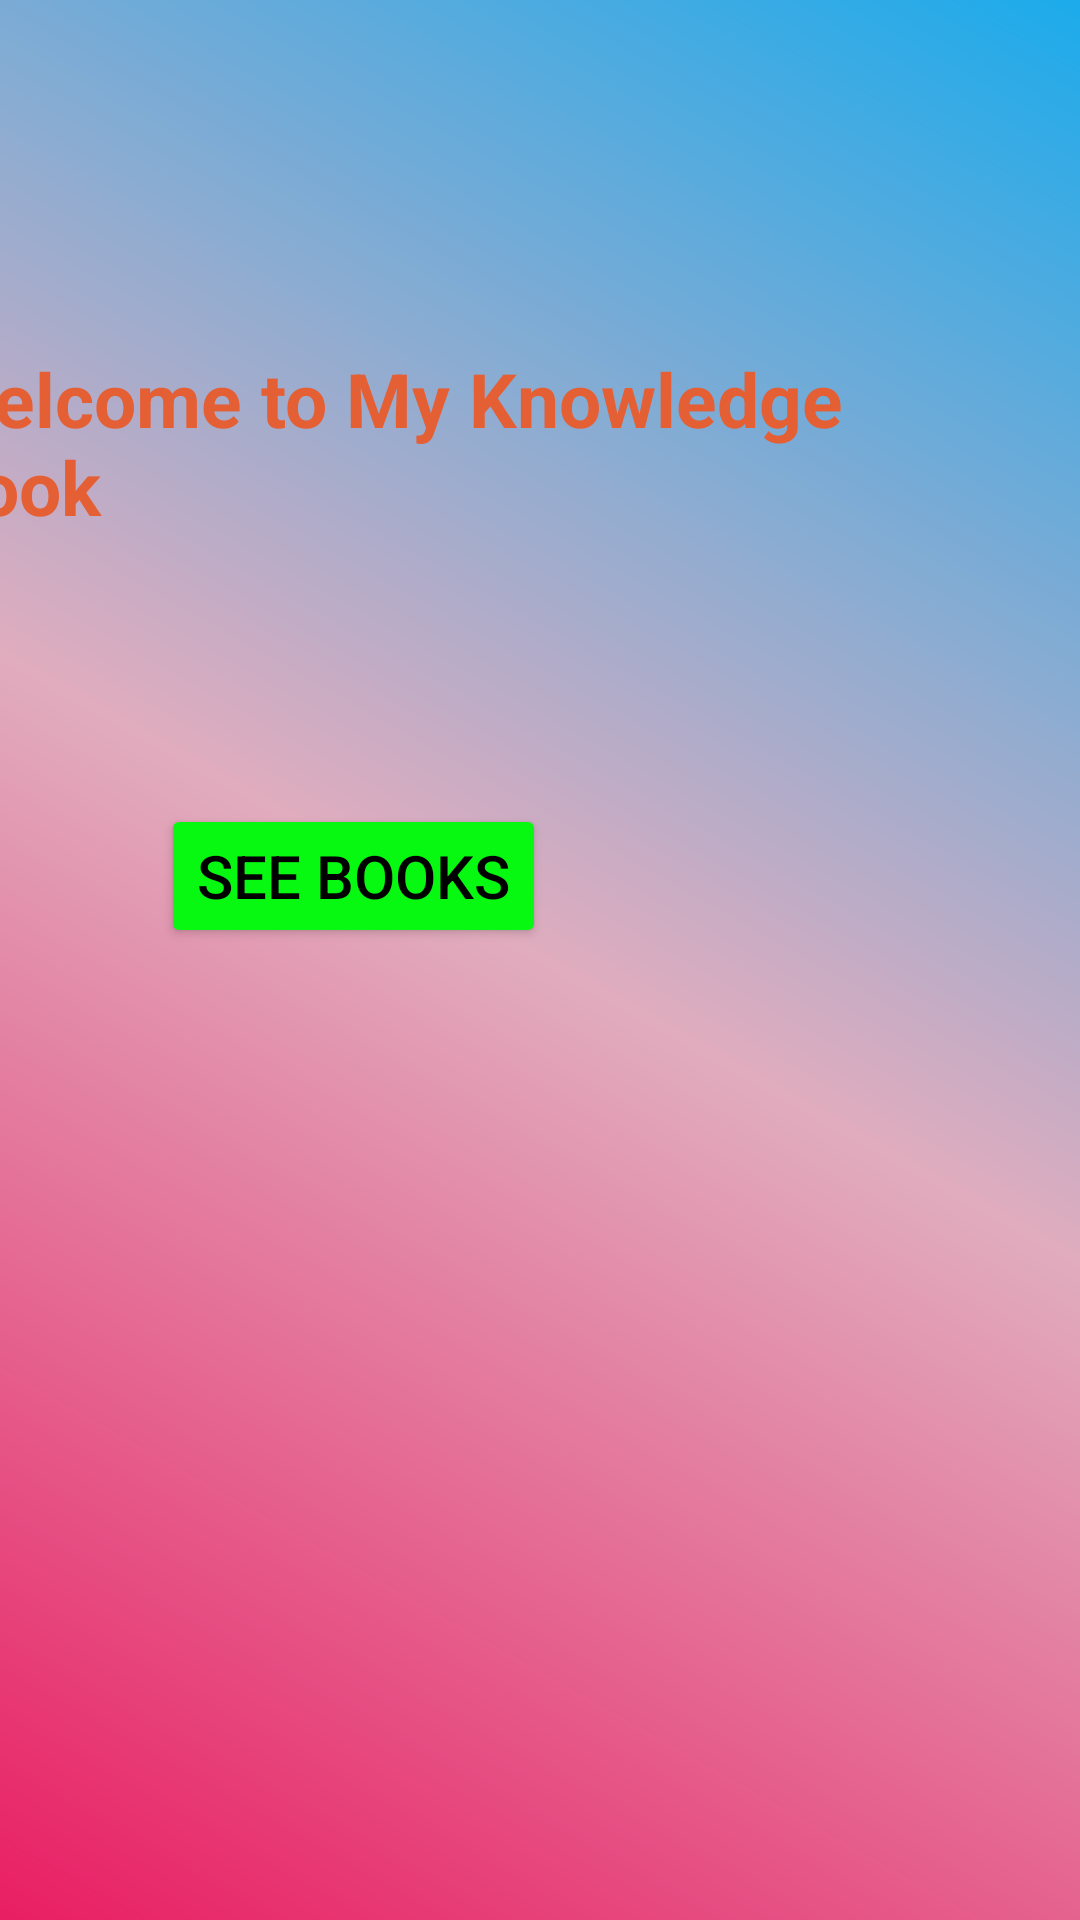

Here is an Android app screen rendered from its layout file. Give the layout XML and the strings, colors and styles it references.
<!-- AndroidManifest.xml: application theme Theme.KnowledgeBook -->
<!-- res/layout/activity_main.xml -->
<?xml version="1.0" encoding="utf-8"?>
<androidx.constraintlayout.widget.ConstraintLayout xmlns:android="http://schemas.android.com/apk/res/android"
    xmlns:app="http://schemas.android.com/apk/res-auto"
    xmlns:tools="http://schemas.android.com/tools"
    android:layout_width="match_parent"
    android:layout_height="match_parent"
    android:background="@drawable/gradient_background"
    tools:context=".MainActivity">

    <TextView
        android:id="@+id/textView"
        android:layout_width="wrap_content"
        android:layout_height="wrap_content"
        android:layout_marginTop="116dp"
        android:layout_marginEnd="24dp"
        android:text="Welcome to My Knowledge Book"
        android:textColor="@color/orange"
        android:textSize="25sp"
        android:textStyle="bold"
        app:layout_constraintEnd_toEndOf="parent"
        app:layout_constraintTop_toTopOf="parent" />

    <Button
        android:id="@+id/btn1"
        android:layout_width="wrap_content"
        android:layout_height="wrap_content"
        android:layout_marginTop="89dp"
        android:layout_marginEnd="178dp"
        android:text="See Books"
        android:textColor="@color/black"
        android:backgroundTint="@color/green"
        android:textSize="20sp"

        app:layout_constraintEnd_toEndOf="parent"
        app:layout_constraintTop_toBottomOf="@+id/textView" />

</androidx.constraintlayout.widget.ConstraintLayout>
<!-- resources referenced by this layout -->
<resources>
  <color name="black">#FF000000</color>
  <color name="green">#07F911</color>
  <color name="orange">#E55F35</color>
  <!-- drawable gradient_background (drawable) -->
  <?xml version="1.0" encoding="utf-8"?>
  <shape
      xmlns:android="http://schemas.android.com/apk/res/android">
      <gradient
          android:type="linear"
          android:angle="45"
          android:startColor="#E91E63"
          android:centerColor="#E1ACBE"
          android:endColor="#1CABEB"/>
  </shape>
  <style name="Theme.KnowledgeBook" parent="Base.Theme.KnowledgeBook" />
  <style name="Base.Theme.KnowledgeBook" parent="Theme.Material3.DayNight.NoActionBar">
          
          
      </style>
</resources>
